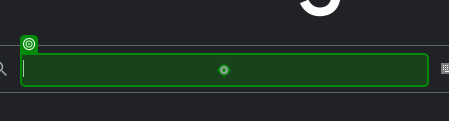
Task: Boş İşlem
Workflow: Main

Step 1: type "UiPath Academy" into 'TEXTAREA APjFqb'

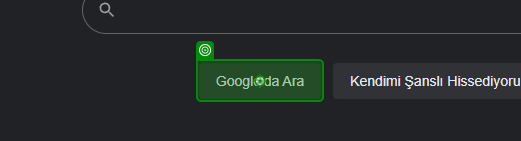
Step 2: click

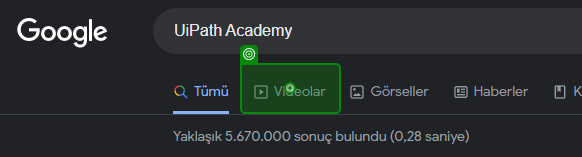
Step 3: click on 'Videolar'

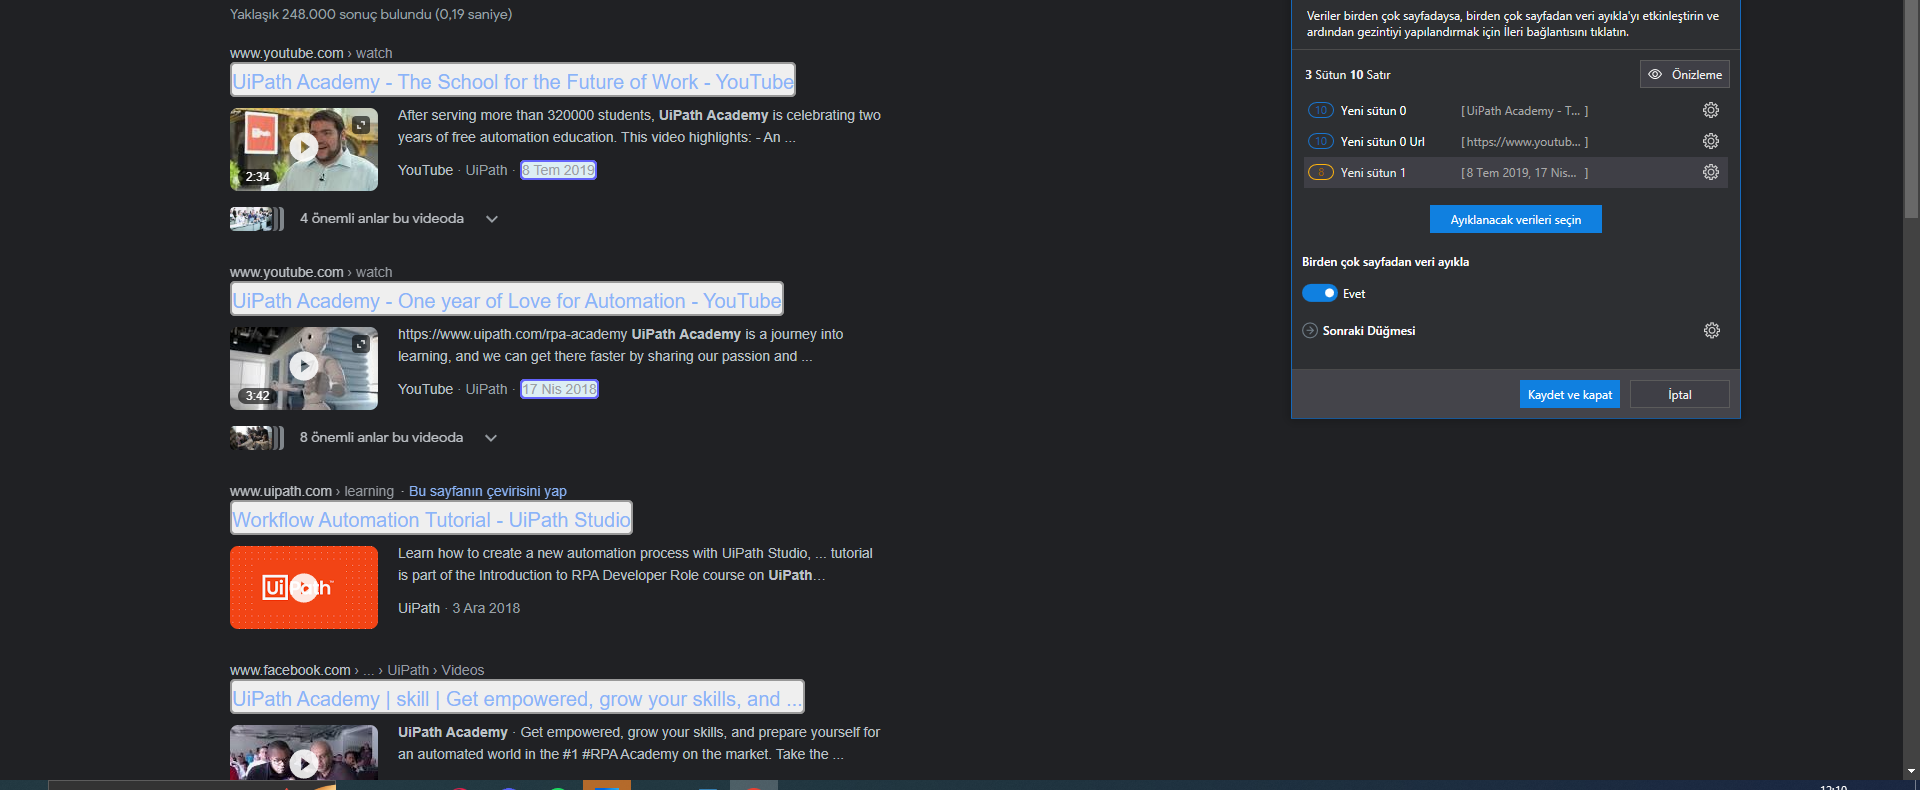
Step 4: get-text